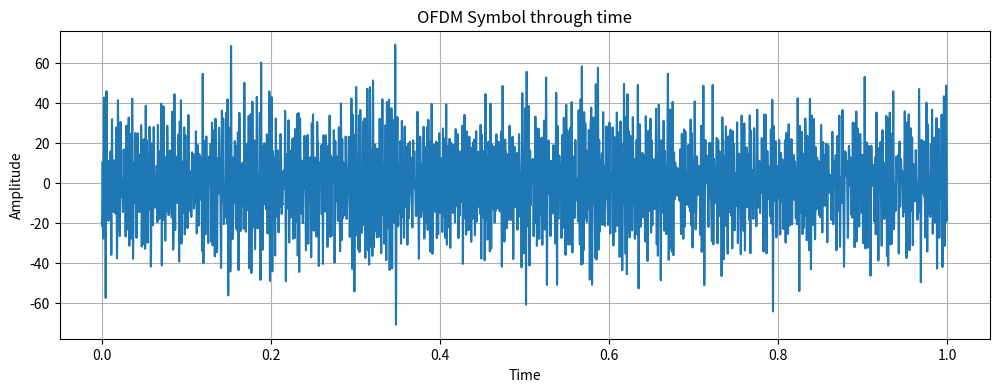
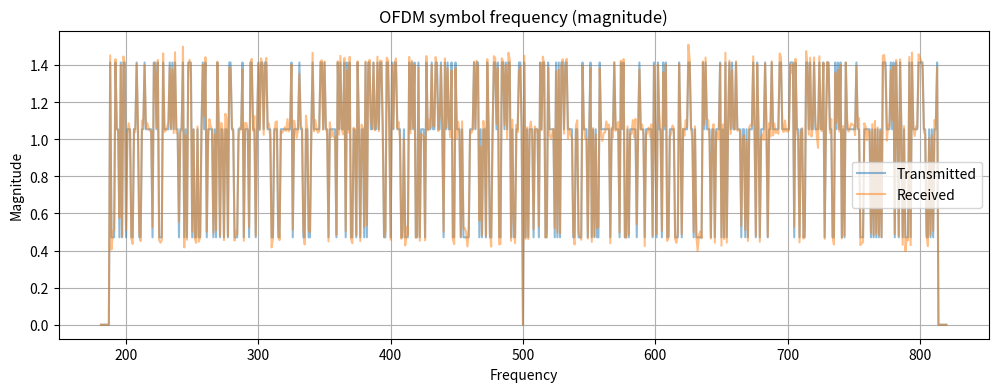
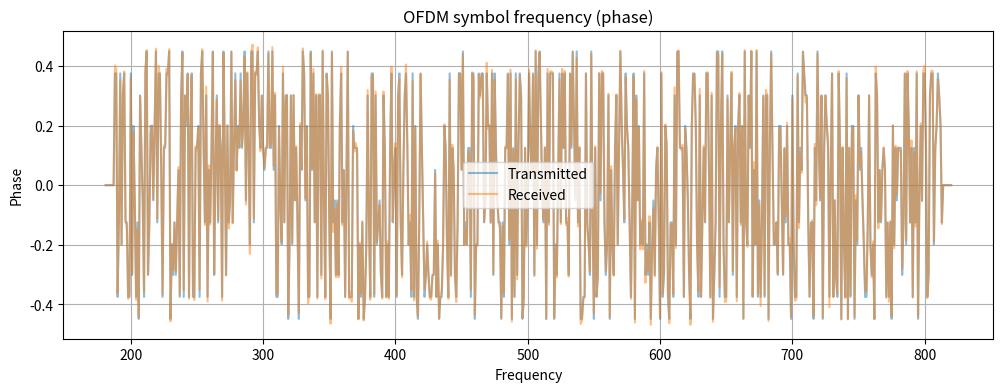
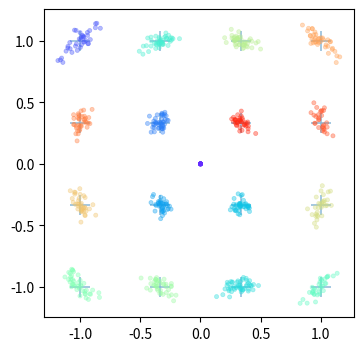

Source code (Python) for these figures, in order:
# %%
import numpy as np
import matplotlib.pyplot as plt
import seaborn as sns

# %%
# OFDM modulation example
# WORKS!!!!

# Define OFDM parameters
# NOTE: Ensure that all subcarriers are a multipe of the symbol duration (so every frequency's period ends on the symbol's duration) to avoid FFT smearing.
# NOTE: ENsure the total number of samples is at least twice the max frequency (Nyquist rate).
n_subs = 640  # Number of subcarriers
c_subs = 500  # Centre of the channel frequency
s_subs = 1  # Subcarrier spacing in Hz
symbol_duration = 1  # Symbol duration in seconds
sampling_frequency = 10000  # Sampling frequency
N = int(sampling_frequency * symbol_duration)

# Possible QAM files (16-QAM)
n_qam = 2
vals = np.linspace(-1, 1, np.power(2, n_qam))
qam_vals = np.reshape(np.meshgrid(vals, vals), [2, -1]).transpose()
qam_vals = qam_vals[:, 0] + qam_vals[:, 1] * 1j

# Create the time vector for one OFDM symbol
t = np.linspace(0, symbol_duration, N, endpoint=False)

# Create the frequency vector for one OFDM symbol
# The frequencies MUST be multiples of the chosen period, so the period always ends at the same place (in time).
frequencies = np.linspace(
    c_subs - s_subs * n_subs / 2 + s_subs,
    c_subs + s_subs * n_subs / 2,
    n_subs,
)

# Generate some example data to modulate onto the subcarriers (complex symbols)
# data_symbol = np.concatenate(
#     [
#         np.repeat(0, 6),
#         np.repeat(1 + 1j, 26),
#         np.repeat(0, 1),
#         np.repeat(1 - 1j, 25),
#         np.repeat(0, 6),
#     ]
# )
data_symbol = qam_vals[np.random.randint(0, qam_vals.shape[0], n_subs)]
data_symbol[:7] = 0
data_symbol[int(n_subs / 2) - 1] = 0
data_symbol[-7:] = 0

# Adding a) gaussian and b) shift noise to the signal (TODO need to implement phase shift noise)
v_g = 0.05
v_p = 0.01
noise_g = v_g * (np.random.randn(n_subs) + 1j * np.random.randn(n_subs)) / np.sqrt(2)
noise_p = np.exp(2j * np.pi * v_p * np.random.randn(n_subs))
data_symbol_noisy = (data_symbol + noise_g) * noise_p

# We can visualise how much noise we've added with the plots below
# GAUSSIAN WHITE NOISE
# sns.jointplot(x=np.real(noise_g), y=np.imag(noise_g), edgecolor=None, alpha=0.1)
# plt.show()
# PHASE SHIFT NOISE
# sns.scatterplot(x=np.real(noise_p), y=np.imag(noise_p), edgecolor=None, alpha=0.1)
# plt.ylim(-1.5, 1.5)
# plt.xlim(-1.5, 1.5)
# plt.show()

# Create the OFDM symbol by modulating data onto subcarriers
data_signal = data_symbol_noisy * np.exp(
    1j * 2 * np.pi * frequencies * np.transpose([t])
)
# Summing the signals of different frequency together to form a single waveform (like IFFT)
signal = np.nansum(data_signal, axis=1)
# Taking real component of signal
signal = np.real(signal)

# DEMODULATING SIGNAL
demod_freq = np.fft.rfftfreq(N, 1 / sampling_frequency)
demod_vals = np.fft.rfft(signal) * 2 / N

# Filtering signal with simple "low-pass"?? filter
for i, f in enumerate(demod_freq):
    if np.abs(demod_vals[i]) < 0.1:
        demod_vals[i] = 0
# Filtering frequencies for only those in the chosen frequency band
my_filter = np.logical_and(
    demod_freq >= np.min(frequencies), demod_freq <= np.max(frequencies)
)
demod_freq = demod_freq[my_filter]
demod_vals = demod_vals[my_filter]

# Plot the real part of the OFDM symbol in the time domain
plt.figure(figsize=(12, 4))
plt.plot(t, signal)
plt.xlabel("Time")
plt.ylabel("Amplitude")
plt.title("OFDM Symbol through time")
plt.grid(True)
plt.show()
np.random.randn

# Plot the OFDM signal in the frequency domain (Magnitude)
plt.figure(figsize=(12, 4))
plt.plot(
    frequencies,
    np.abs(data_symbol),
    label="Transmitted",
    alpha=0.5,
)
plt.plot(
    demod_freq,
    np.abs(demod_vals),
    label="Received",
    alpha=0.5,
)
plt.xlabel("Frequency")
plt.ylabel("Magnitude")
plt.title("OFDM symbol frequency (magnitude)")
plt.grid(True)
plt.legend()
plt.show()

# Plot the OFDM signal in the frequency domain (Phase)
plt.figure(figsize=(12, 4))
plt.plot(
    frequencies,
    np.angle(data_symbol) / (2 * np.pi),
    label="Transmitted",
    alpha=0.5,
)
plt.plot(
    demod_freq,
    np.angle(demod_vals) / (2 * np.pi),
    label="Received",
    alpha=0.5,
)
plt.xlabel("Frequency")
plt.ylabel("Phase")
plt.title("OFDM symbol frequency (phase)")
plt.grid(True)
plt.legend()
plt.show()

# Plot the demodulated OFDM symbol constellation diagram
plt.figure(figsize=(4, 4))
sns.scatterplot(
    x=np.real(qam_vals),
    y=np.imag(qam_vals),
    marker="+",
    s=200,
    alpha=0.5,
    edgecolor=None,
)
# Getting intended symbols of demodulated (to check error rate)
x = np.array([])
for i, v in enumerate(data_symbol):
    x = np.append(x, v)
    if i != len(data_symbol) - 1:
        x = np.append(x, np.zeros(int(s_subs / (sampling_frequency / N) - 1)))
sns.scatterplot(
    x=np.real(demod_vals),
    y=np.imag(demod_vals),
    hue=x.astype(str),
    marker=".",
    edgecolor=None,
    palette="rainbow",
    legend=None,
    alpha=0.4,
)
plt.show()

# %%
